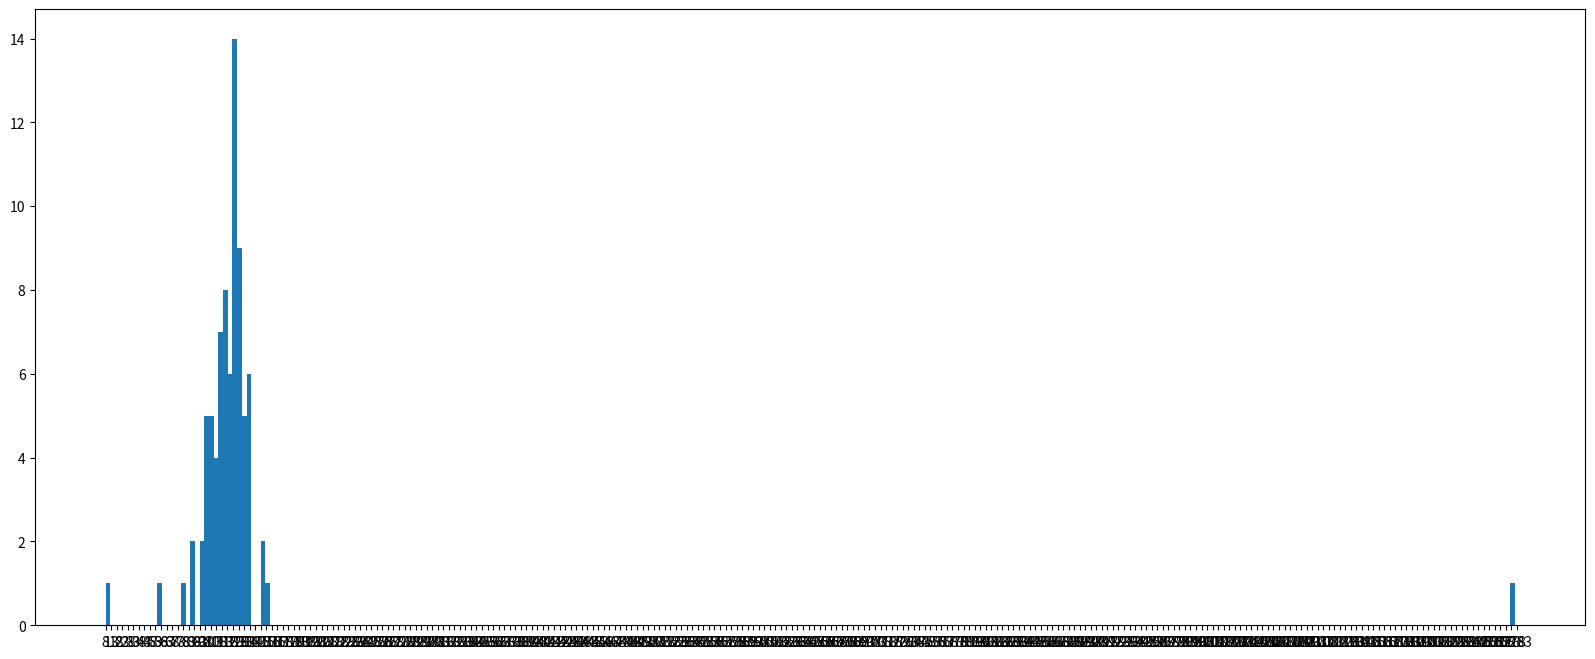

Write the Python code that produced this figure.
from matplotlib import pyplot as plt
from matplotlib import font_manager

_font_manager = font_manager.FontProperties(fname="/usr/share/fonts/opentype/noto/NotoSansCJK-Bold.ttc")

a = [131,98,125,131,124,139,121,117,128,108,135,138,121,102,107,114,119,128,121,152,127,130,125,101,110,116,117,110,1281,8,115,99,126,126,134,95,138,117,111,78,132,125,112,150,110,117,86,95,155,102,126,130,126,120,135,116,123,106,112,138,123,86,101,99,136,123,117,119,105,137,123,128,125,104,109,134,125,129,105, 55]


# 计算字数
d = 5
num_bins = (max(a) - min(a))//d
print(num_bins)

plt.figure(figsize=(20,8), dpi=80)

plt.hist(a, 300)

# 设置x刻度
plt.xticks(range(min(a), max(a)+d,d))

plt.show()